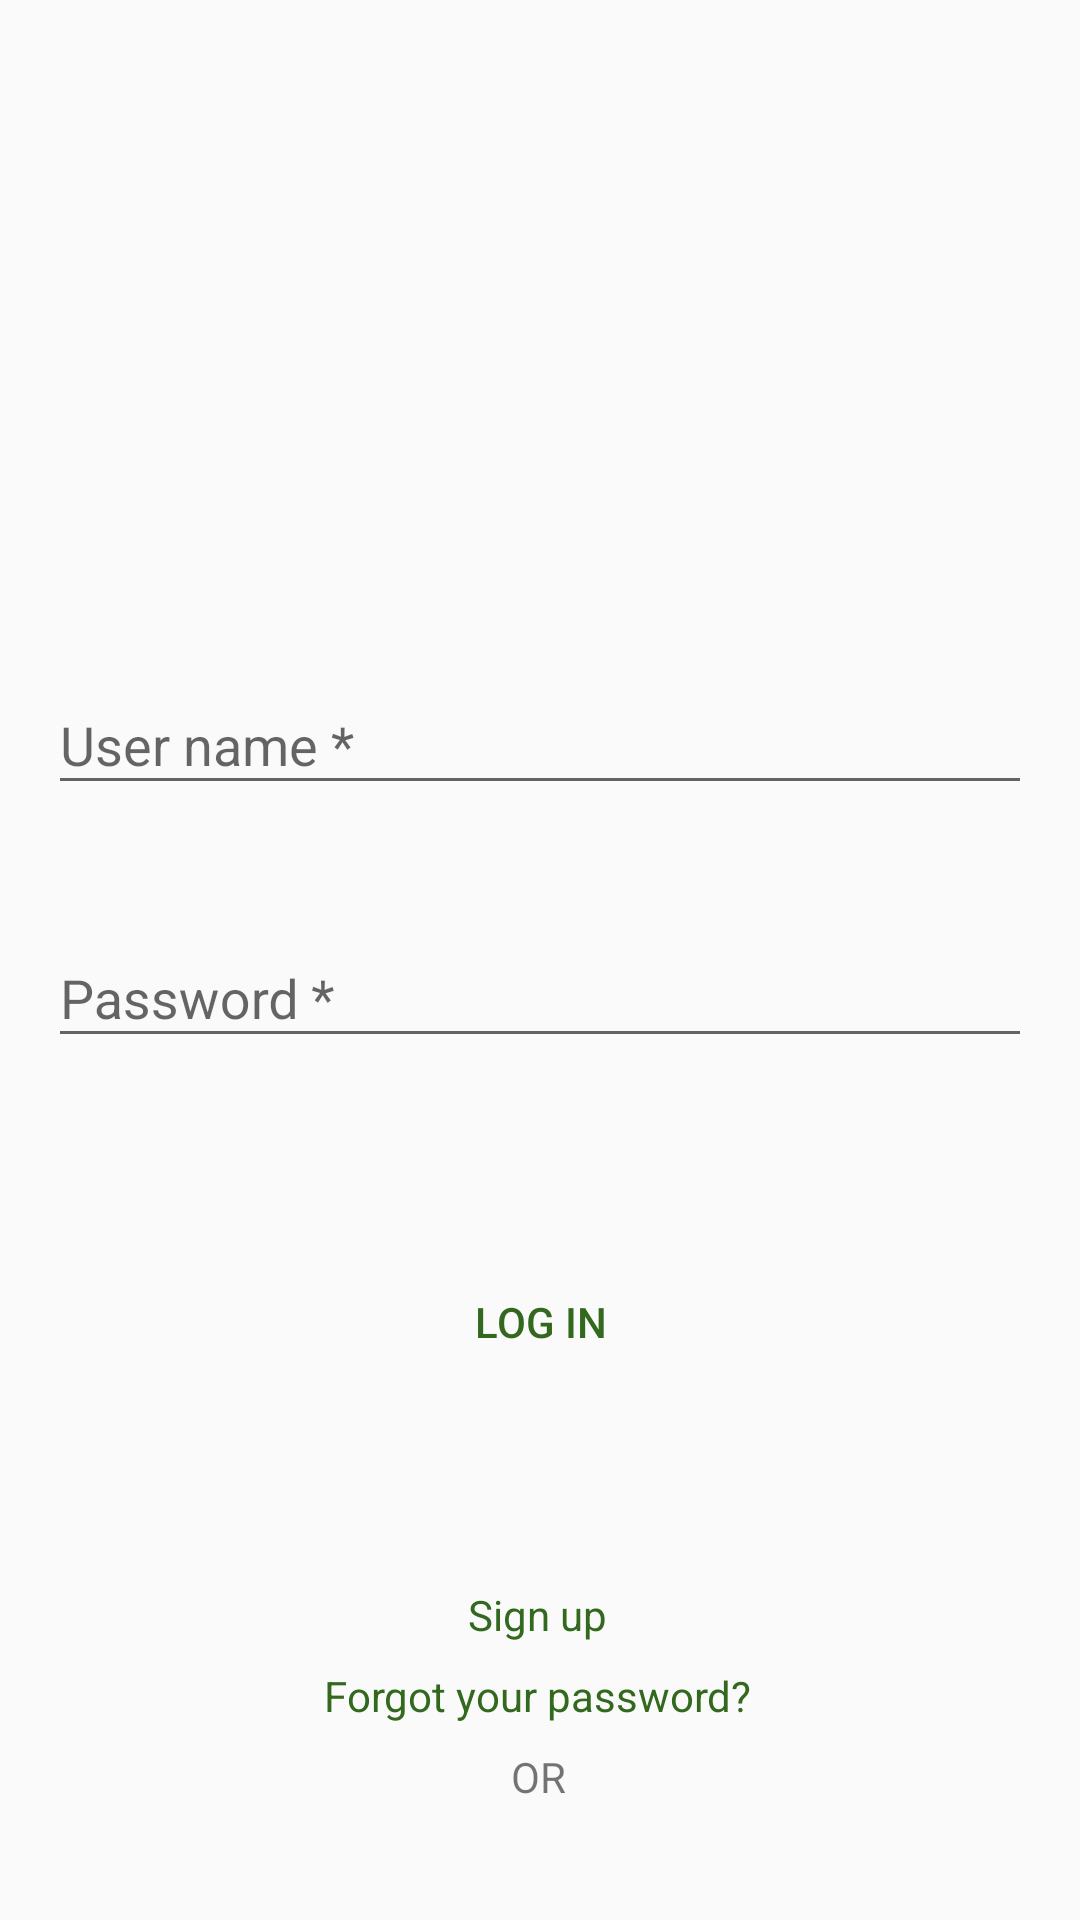

This screen was rendered from an Android layout file. Write that file and the resources it references.
<!-- AndroidManifest.xml: application theme AppTheme -->
<!-- res/layout/fragment_login.xml -->
<?xml version="1.0" encoding="utf-8"?>
<android.support.constraint.ConstraintLayout xmlns:android="http://schemas.android.com/apk/res/android"
    xmlns:app="http://schemas.android.com/apk/res-auto"
    xmlns:tools="http://schemas.android.com/tools"
    android:layout_width="match_parent"
    android:layout_height="wrap_content">

    <android.support.design.widget.TextInputLayout
        android:id="@+id/tiUsernameSignIn"
        android:layout_width="0dp"
        android:layout_height="wrap_content"
        android:layout_marginStart="16dp"
        android:layout_marginLeft="16dp"
        android:layout_marginTop="64dp"
        android:layout_marginEnd="16dp"
        android:layout_marginRight="16dp"
        app:layout_constraintEnd_toEndOf="parent"
        app:layout_constraintStart_toStartOf="parent"
        app:layout_constraintTop_toBottomOf="@+id/ivLogoLogin">

        <EditText
            android:id="@+id/etUserNameSignIn"
            android:layout_width="match_parent"
            android:layout_height="wrap_content"
            android:ems="10"
            android:hint="@string/user_name"
            android:inputType="textPersonName" />

    </android.support.design.widget.TextInputLayout>

    <android.support.design.widget.TextInputLayout
        android:id="@+id/tiPasswordSignIn"
        android:layout_width="0dp"
        android:layout_height="wrap_content"
        android:layout_marginStart="16dp"
        android:layout_marginLeft="16dp"
        android:layout_marginTop="32dp"
        android:layout_marginEnd="16dp"
        android:layout_marginRight="16dp"
        app:layout_constraintEnd_toEndOf="parent"
        app:layout_constraintStart_toStartOf="parent"
        app:layout_constraintTop_toBottomOf="@+id/tiUsernameSignIn">

        <EditText
            android:id="@+id/etPasswordSignIn"
            android:layout_width="match_parent"
            android:layout_height="wrap_content"
            android:ems="10"
            android:hint="@string/password"
            android:inputType="textPassword" />

    </android.support.design.widget.TextInputLayout>


    <ImageView
        android:id="@+id/ivLogoLogin"
        android:layout_width="@dimen/login_logo_width"
        android:layout_height="@dimen/login_logo_height"
        android:layout_marginStart="8dp"
        android:layout_marginLeft="8dp"
        android:layout_marginTop="32dp"
        android:layout_marginEnd="8dp"
        android:layout_marginRight="8dp"
        app:layout_constraintEnd_toEndOf="parent"
        app:layout_constraintStart_toStartOf="parent"
        app:layout_constraintTop_toTopOf="parent"
        app:srcCompat="@drawable/agora_icon" />

    <Button
        android:id="@+id/btnLoginSignIn"
        style="@style/ButtonStyle"
        android:layout_width="0dp"
        android:layout_height="wrap_content"
        android:layout_marginStart="16dp"
        android:layout_marginLeft="16dp"
        android:layout_marginTop="64dp"
        android:layout_marginEnd="16dp"
        android:layout_marginRight="16dp"
        android:text="@string/log_in"
        app:layout_constraintEnd_toEndOf="parent"
        app:layout_constraintStart_toStartOf="parent"
        app:layout_constraintTop_toBottomOf="@+id/tiPasswordSignIn" />

    <TextView
        android:id="@+id/textView"
        android:layout_width="wrap_content"
        android:layout_height="wrap_content"
        android:layout_marginStart="8dp"
        android:layout_marginLeft="8dp"
        android:layout_marginTop="8dp"
        android:layout_marginEnd="8dp"
        android:layout_marginRight="8dp"
        android:text="@string/forgot_your_password"
        android:textColor="@color/LightGreen900"
        app:layout_constraintEnd_toEndOf="parent"
        app:layout_constraintHorizontal_bias="0.497"
        app:layout_constraintStart_toStartOf="parent"
        app:layout_constraintTop_toBottomOf="@+id/tvSignUpSignIn" />

    <TextView
        android:id="@+id/tvSignUpSignIn"
        android:layout_width="wrap_content"
        android:layout_height="wrap_content"
        android:layout_marginStart="8dp"
        android:layout_marginLeft="8dp"
        android:layout_marginTop="64dp"
        android:layout_marginEnd="8dp"
        android:layout_marginRight="8dp"
        android:text="@string/sign_up"
        android:textColor="@color/LightGreen900"
        app:layout_constraintEnd_toEndOf="parent"
        app:layout_constraintHorizontal_bias="0.497"
        app:layout_constraintStart_toStartOf="parent"
        app:layout_constraintTop_toBottomOf="@+id/btnLoginSignIn" />

    <TextView
        android:id="@+id/textView2"
        android:layout_width="wrap_content"
        android:layout_height="wrap_content"
        android:layout_marginStart="8dp"
        android:layout_marginLeft="8dp"
        android:layout_marginTop="8dp"
        android:layout_marginEnd="8dp"
        android:layout_marginRight="8dp"
        android:text="@string/or"
        app:layout_constraintEnd_toEndOf="parent"
        app:layout_constraintHorizontal_bias="0.498"
        app:layout_constraintStart_toStartOf="parent"
        app:layout_constraintTop_toBottomOf="@+id/textView" />

    <Button
        android:id="@+id/btnFacebookSignUp"
        android:layout_width="wrap_content"
        android:layout_height="wrap_content"
        android:layout_marginStart="8dp"
        android:layout_marginLeft="8dp"
        android:layout_marginTop="8dp"
        android:layout_marginEnd="8dp"
        android:layout_marginRight="8dp"
        android:layout_marginBottom="32dp"
        android:drawableStart="@drawable/ic_facebook_f"
        android:drawableLeft="@drawable/ic_facebook_f"
        android:text="@string/connect_with_facebook"
        android:theme="@style/FacebookButtonStyle"
        app:layout_constraintBottom_toBottomOf="parent"
        app:layout_constraintEnd_toEndOf="parent"
        app:layout_constraintHorizontal_bias="0.498"
        app:layout_constraintStart_toStartOf="parent"
        app:layout_constraintTop_toBottomOf="@+id/textView2" />
</android.support.constraint.ConstraintLayout>
<!-- resources referenced by this layout -->
<resources>
  <color name="LightGreen900">#33691E</color>
  <dimen name="login_logo_height">120dp</dimen>
  <dimen name="login_logo_width">120dp</dimen>
  <!-- drawable ic_facebook_f (drawable) -->
  <vector android:height="24dp" android:viewportHeight="430.114"
      android:viewportWidth="430.113" android:width="24dp" xmlns:android="http://schemas.android.com/apk/res/android">
      <path android:fillColor="#ffffff" android:pathData="M158.081,83.3c0,10.839 0,59.218 0,59.218h-43.385v72.412h43.385v215.183h89.122V214.936h59.805c0,0 5.601,-34.721 8.316,-72.685c-7.784,0 -67.784,0 -67.784,0s0,-42.127 0,-49.511c0,-7.4 9.717,-17.354 19.321,-17.354c9.586,0 29.818,0 48.557,0c0,-9.859 0,-43.924 0,-75.385c-25.016,0 -53.476,0 -66.021,0C155.878,-0.004 158.081,72.48 158.081,83.3z"/>
  </vector>
  <string name="connect_with_facebook">\t\tCONNECT WITH FACEBOOK\t\t</string>
  <string name="forgot_your_password">Forgot your password?</string>
  <string name="log_in">LOG IN</string>
  <string name="or">OR</string>
  <string name="password">Password *</string>
  <string name="sign_up">Sign up</string>
  <string name="user_name">User name *</string>
  <style name="ButtonStyle" parent="Widget.AppCompat.Button">
          <item name="android:textColor">@color/LightGreen900</item>
          <item name="android:background">@drawable/round_edges_amber_a400</item>
      </style>
  <style name="FacebookButtonStyle" parent="Widget.AppCompat.Button.Colored">
          <item name="colorButtonNormal">@color/Indigo700</item>
          <item name="android:textColor">@color/White</item>
      </style>
  <style name="AppTheme" parent="Theme.AppCompat.Light.NoActionBar">
          
          <item name="colorPrimary">@color/colorPrimary</item>
          <item name="colorPrimaryDark">@color/colorPrimaryDark</item>
          <item name="colorAccent">@color/colorAccent</item>
      </style>
  <color name="Indigo700">#303F9F</color>
  <color name="White">#FFFFFF</color>
  <color name="colorPrimary">@color/AmberA400</color>
  <color name="colorPrimaryDark">#00574B</color>
  <color name="colorAccent">@color/AmberA400</color>
  <color name="AmberA400">#FFC400</color>
</resources>
